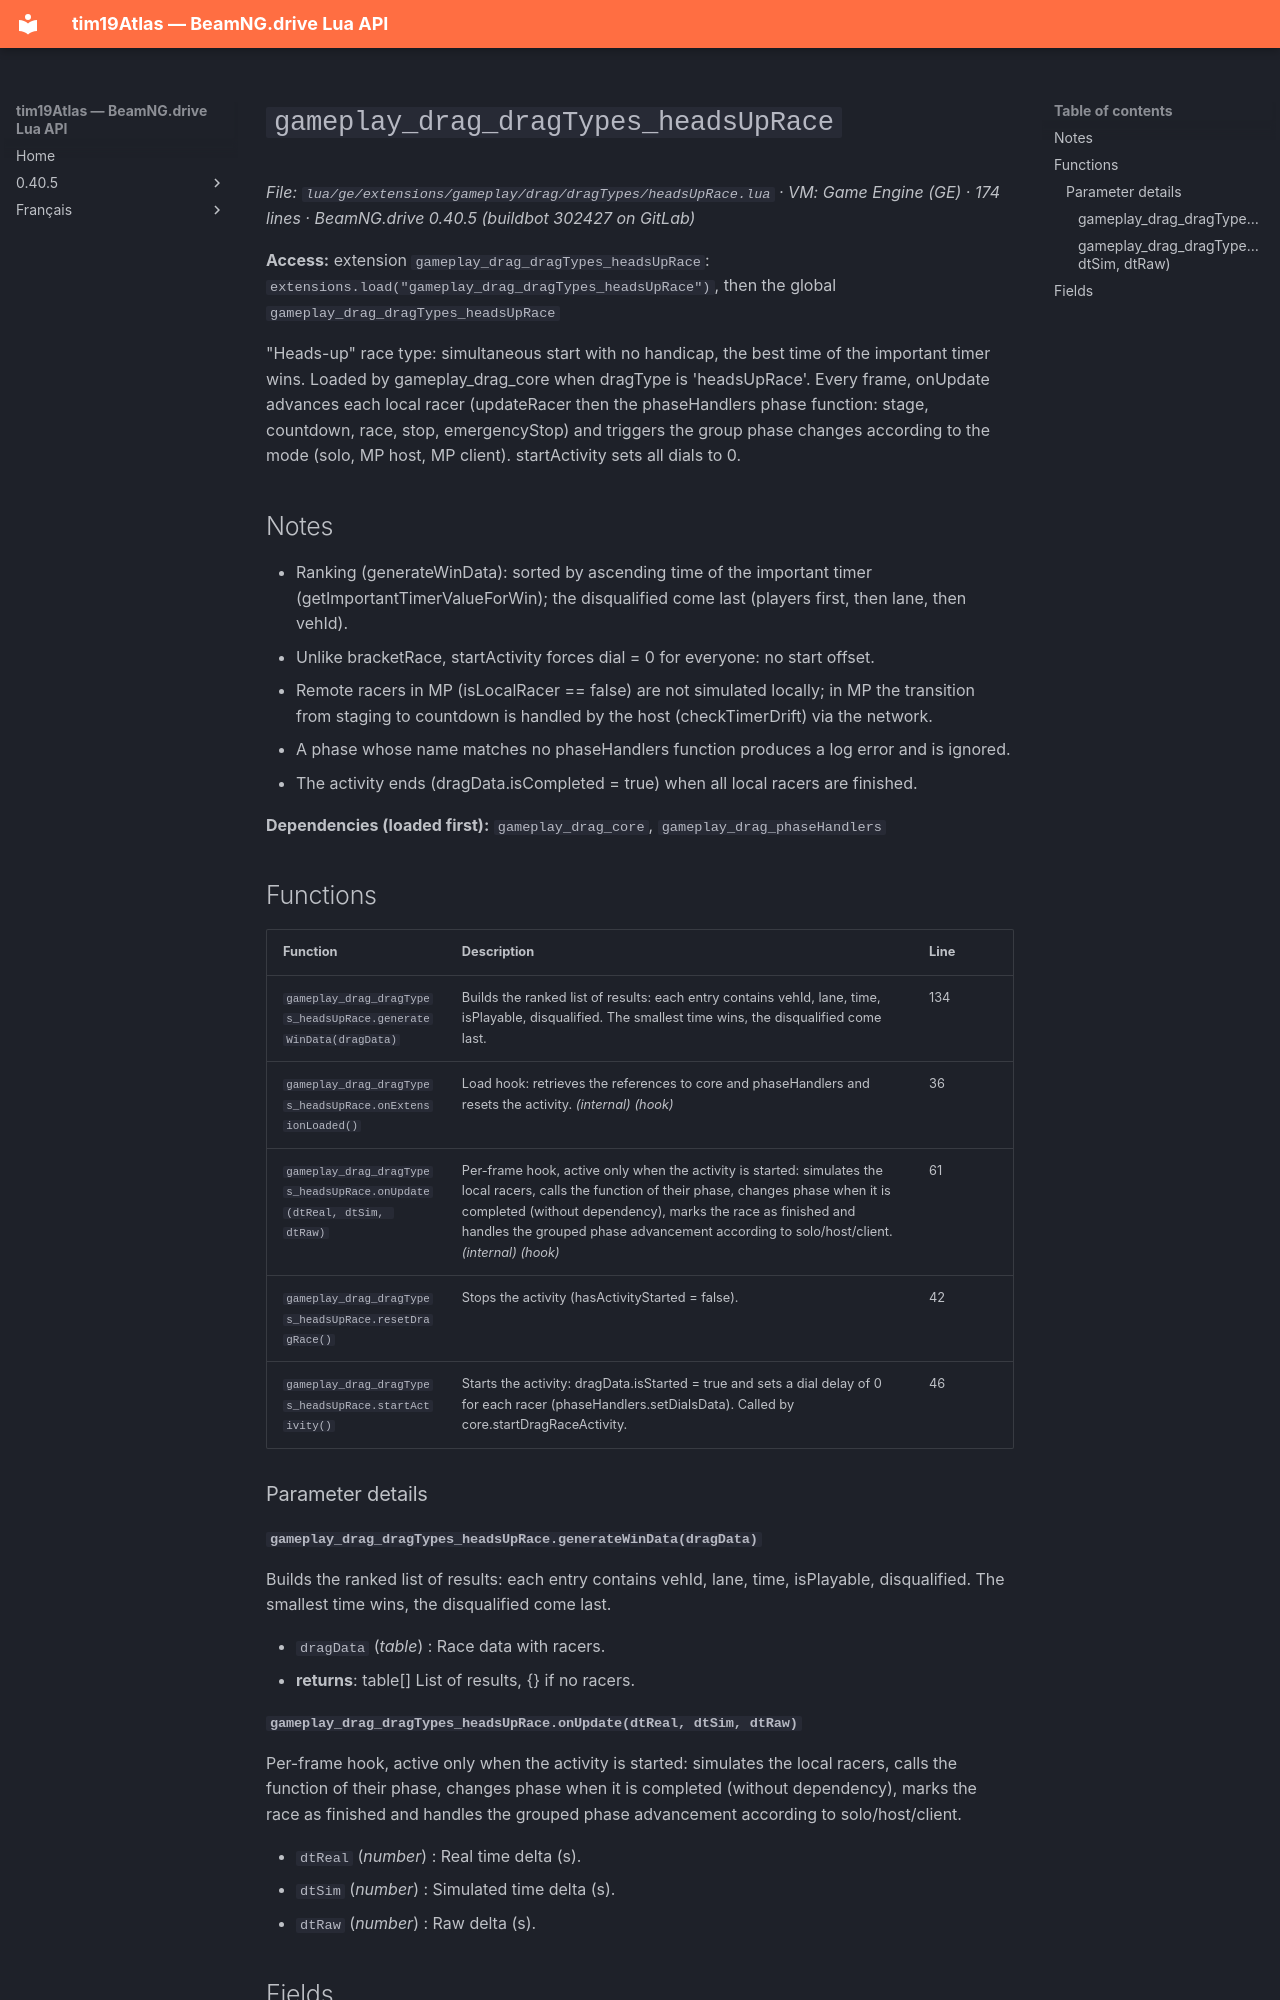

repository: Tim0219800/beamng-lua-atlas · page: 0.40.5/ge/extensions/gameplay/drag/dragTypes/headsUpRace.html · generator: mkdocs

# `gameplay_drag_dragTypes_headsUpRace`

*File: `lua/ge/extensions/gameplay/drag/dragTypes/headsUpRace.lua` · VM: Game Engine (GE) · 174 lines · BeamNG.drive 0.40.5 (buildbot 302427 on GitLab)*

**Access:** extension `gameplay_drag_dragTypes_headsUpRace`: `extensions.load("gameplay_drag_dragTypes_headsUpRace")`, then the global `gameplay_drag_dragTypes_headsUpRace`

"Heads-up" race type: simultaneous start with no handicap, the best time of the important timer wins. Loaded by gameplay_drag_core when dragType is 'headsUpRace'. Every frame, onUpdate advances each local racer (updateRacer then the phaseHandlers phase function: stage, countdown, race, stop, emergencyStop) and triggers the group phase changes according to the mode (solo, MP host, MP client). startActivity sets all dials to 0.

## Notes

- Ranking (generateWinData): sorted by ascending time of the important timer (getImportantTimerValueForWin); the disqualified come last (players first, then lane, then vehId).
- Unlike bracketRace, startActivity forces dial = 0 for everyone: no start offset.
- Remote racers in MP (isLocalRacer == false) are not simulated locally; in MP the transition from staging to countdown is handled by the host (checkTimerDrift) via the network.
- A phase whose name matches no phaseHandlers function produces a log error and is ignored.
- The activity ends (dragData.isCompleted = true) when all local racers are finished.

**Dependencies (loaded first):** `gameplay_drag_core`, `gameplay_drag_phaseHandlers`

## Functions

| Function | Description | Line |
|---|---|---|
| `gameplay_drag_dragTypes_headsUpRace.generateWinData(dragData)` | Builds the ranked list of results: each entry contains vehId, lane, time, isPlayable, disqualified. The smallest time wins, the disqualified come last. | 134 |
| `gameplay_drag_dragTypes_headsUpRace.onExtensionLoaded()` | Load hook: retrieves the references to core and phaseHandlers and resets the activity. *(internal)* *(hook)* | 36 |
| `gameplay_drag_dragTypes_headsUpRace.onUpdate(dtReal, dtSim, dtRaw)` | Per-frame hook, active only when the activity is started: simulates the local racers, calls the function of their phase, changes phase when it is completed (without dependency), marks the race as finished and handles the grouped phase advancement according to solo/host/client. *(internal)* *(hook)* | 61 |
| `gameplay_drag_dragTypes_headsUpRace.resetDragRace()` | Stops the activity (hasActivityStarted = false). | 42 |
| `gameplay_drag_dragTypes_headsUpRace.startActivity()` | Starts the activity: dragData.isStarted = true and sets a dial delay of 0 for each racer (phaseHandlers.setDialsData). Called by core.startDragRaceActivity. | 46 |

### Parameter details

#### `gameplay_drag_dragTypes_headsUpRace.generateWinData(dragData)`

Builds the ranked list of results: each entry contains vehId, lane, time, isPlayable, disqualified. The smallest time wins, the disqualified come last.

- `dragData` (*table*) : Race data with racers.
- **returns**: table[] List of results, {} if no racers.
